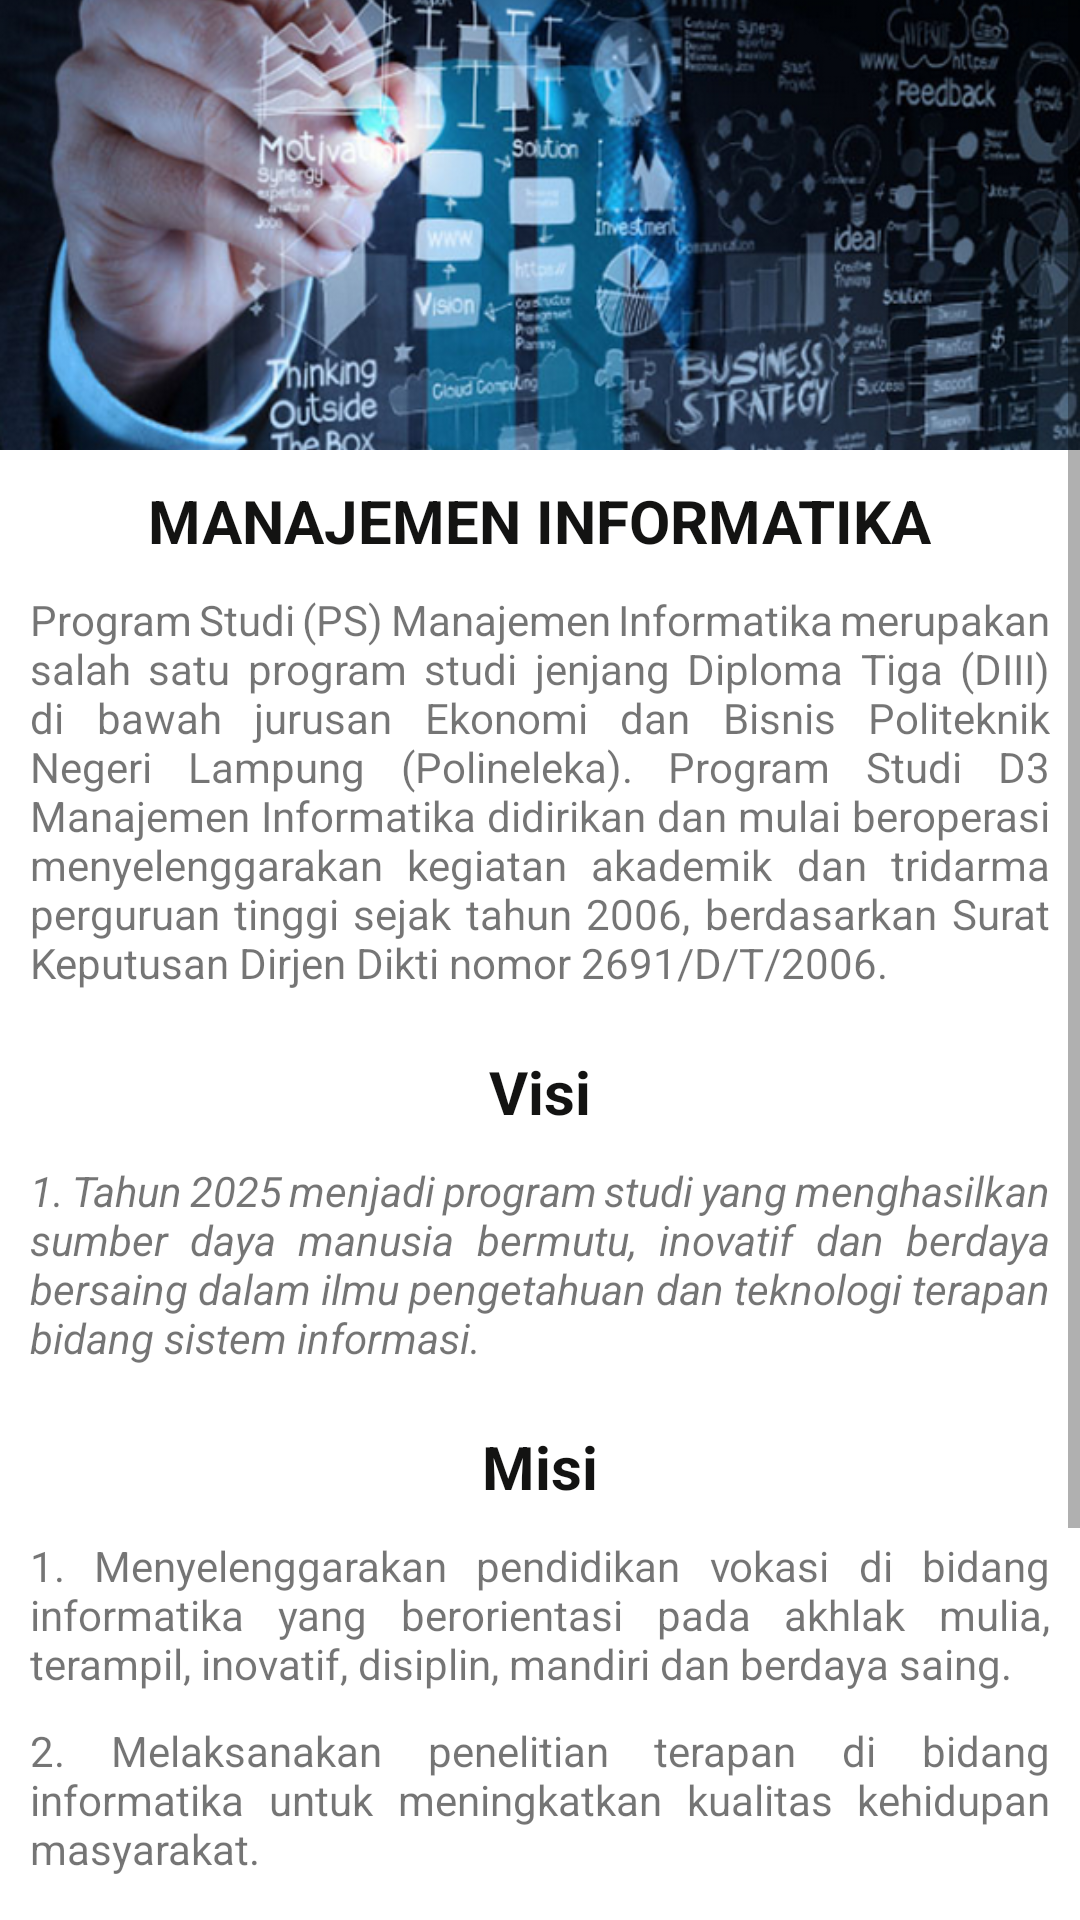

Reconstruct the res/layout file that produces this screen, plus the resources it refers to.
<!-- AndroidManifest.xml: application theme Theme.WonderfullPolinela -->
<!-- res/layout/activity_miactivity.xml -->
<?xml version="1.0" encoding="utf-8"?>
<ScrollView xmlns:android="http://schemas.android.com/apk/res/android"
    xmlns:app="http://schemas.android.com/apk/res-auto"
    xmlns:tools="http://schemas.android.com/tools"
    android:layout_width="match_parent"
    android:layout_height="match_parent"
    tools:context=".MIActivity">

    <RelativeLayout
        android:layout_width="match_parent"
        android:layout_height="match_parent">

        <ImageView
            android:id="@+id/iv_jur1"
            android:layout_width="match_parent"
            android:layout_height="150dp"
            android:scaleType="centerCrop"
            android:src="@drawable/manajemeninformatika" />

        <TextView
            android:layout_width="wrap_content"
            android:layout_height="wrap_content"
            android:layout_alignBottom="@+id/tv_jur1"
            android:layout_centerInParent="true"
            android:textAllCaps="true"
            android:textColor="#131312"
            android:textSize="20sp"
            android:textStyle="bold" />

        <TextView
            android:id="@+id/tv_jur1"
            android:layout_width="wrap_content"
            android:layout_height="wrap_content"
            android:layout_below="@+id/iv_jur1"
            android:layout_centerInParent="true"
            android:layout_marginStart="10dp"
            android:layout_marginTop="10dp"
            android:layout_marginEnd="10dp"
            android:layout_marginBottom="10dp"
            android:text="Manajemen Informatika"
            android:textAllCaps="true"
            android:textColor="#131312"
            android:textSize="20sp"
            android:textStyle="bold" />

        <TextView
            android:id="@+id/tv_descMI"
            android:layout_width="wrap_content"
            android:layout_height="wrap_content"
            android:layout_below="@+id/tv_jur1"
            android:layout_centerInParent="true"
            android:layout_marginStart="10dp"
            android:layout_marginTop="0dp"
            android:layout_marginEnd="10dp"
            android:layout_marginBottom="10dp"
            android:justificationMode="inter_word"
            android:text="@string/desMi" />

        <TextView
            android:id="@+id/tv_jur2"
            android:layout_width="wrap_content"
            android:layout_height="wrap_content"
            android:layout_below="@+id/tv_descMI"
            android:layout_centerInParent="true"
            android:layout_marginStart="10dp"
            android:layout_marginTop="10dp"
            android:layout_marginEnd="10dp"
            android:layout_marginBottom="10dp"
            android:text="Visi"
            android:textColor="#131312"
            android:textSize="20sp"
            android:textStyle="bold" />

        <TextView
            android:id="@+id/tv_visi"
            android:layout_width="wrap_content"
            android:layout_height="wrap_content"
            android:layout_below="@+id/tv_jur2"
            android:layout_centerInParent="true"
            android:layout_marginStart="10dp"
            android:layout_marginTop="0dp"
            android:layout_marginEnd="10dp"
            android:layout_marginBottom="10dp"
            android:justificationMode="inter_word"
            android:text="@string/visiMI1"
            android:textStyle="italic" />

        <TextView
            android:id="@+id/tv_jur3"
            android:layout_width="wrap_content"
            android:layout_height="wrap_content"
            android:layout_below="@+id/tv_visi"
            android:layout_centerInParent="true"
            android:layout_marginStart="10dp"
            android:layout_marginTop="10dp"
            android:layout_marginEnd="10dp"
            android:layout_marginBottom="10dp"
            android:text="Misi"
            android:textColor="#131312"
            android:textSize="20sp"
            android:textStyle="bold" />

        <TextView
            android:id="@+id/tv_misi1"
            android:layout_width="wrap_content"
            android:layout_height="wrap_content"
            android:layout_below="@+id/tv_jur3"
            android:layout_centerInParent="true"
            android:layout_marginStart="10dp"
            android:layout_marginTop="0dp"
            android:layout_marginEnd="10dp"
            android:layout_marginBottom="10dp"
            android:justificationMode="inter_word"
            android:text="@string/misiMI1" />

        <TextView
            android:id="@+id/tv_misi2"
            android:layout_width="wrap_content"
            android:layout_height="wrap_content"
            android:layout_below="@+id/tv_misi1"
            android:layout_centerInParent="true"
            android:layout_marginStart="10dp"
            android:layout_marginTop="0dp"
            android:layout_marginEnd="10dp"
            android:layout_marginBottom="10dp"
            android:justificationMode="inter_word"
            android:text="@string/misiMI2" />

        <TextView
            android:id="@+id/tv_misi3"
            android:layout_width="wrap_content"
            android:layout_height="wrap_content"
            android:layout_below="@+id/tv_misi2"
            android:layout_centerInParent="true"
            android:layout_marginStart="10dp"
            android:layout_marginTop="0dp"
            android:layout_marginEnd="10dp"
            android:layout_marginBottom="10dp"
            android:justificationMode="inter_word"
            android:text="@string/misiMI3" />

        <TextView
            android:id="@+id/tv_misi4"
            android:layout_width="wrap_content"
            android:layout_height="wrap_content"
            android:layout_below="@+id/tv_misi3"
            android:layout_centerInParent="true"
            android:layout_marginStart="10dp"
            android:layout_marginTop="0dp"
            android:layout_marginEnd="10dp"
            android:layout_marginBottom="10dp"
            android:justificationMode="inter_word"
            android:text="@string/misiMI4" />

        <TextView
            android:id="@+id/tv_misi5"
            android:layout_width="wrap_content"
            android:layout_height="wrap_content"
            android:layout_below="@+id/tv_misi4"
            android:layout_centerInParent="true"
            android:layout_marginStart="10dp"
            android:layout_marginTop="0dp"
            android:layout_marginEnd="10dp"
            android:layout_marginBottom="10dp"
            android:justificationMode="inter_word"
            android:text="@string/misiMI5" />
    </RelativeLayout>
</ScrollView>
<!-- resources referenced by this layout -->
<resources>
  <!-- drawable manajemeninformatika: png bitmap (drawable, 561855 bytes) -->
  <string name="desMi">Program Studi (PS) Manajemen Informatika merupakan salah satu program studi jenjang Diploma Tiga (DIII) di bawah jurusan Ekonomi dan Bisnis Politeknik Negeri Lampung (Polineleka). Program Studi D3 Manajemen Informatika didirikan dan mulai beroperasi menyelenggarakan kegiatan akademik dan tridarma perguruan tinggi sejak tahun 2006, berdasarkan Surat Keputusan Dirjen Dikti nomor 2691/D/T/2006. </string>
  <string name="misiMI1">1. Menyelenggarakan pendidikan vokasi di bidang informatika yang berorientasi pada akhlak mulia, terampil, inovatif, disiplin, mandiri dan berdaya saing.</string>
  <string name="misiMI2">2. Melaksanakan penelitian terapan di bidang informatika untuk meningkatkan kualitas kehidupan masyarakat.</string>
  <string name="misiMI3">3. Melaksanakan pengabdian kepada masyarakat atas dasar tanggung jawab sosial demi kepentingan masyarakat.</string>
  <string name="misiMI4">4. Menjalin kerja sama berkelanjutan dengan pemangku kepentingan dalam rangka peningkatan kualitas tridharma perguruan tinggi.</string>
  <string name="misiMI5">5. Mengembangkan tata kelola organisasi yang sehat dengan manajemen transparan.</string>
      //Perjalanan Wisata//
  <string name="visiMI1">1. Tahun 2025 menjadi program studi yang menghasilkan sumber daya manusia bermutu, inovatif dan berdaya bersaing dalam ilmu pengetahuan dan teknologi terapan bidang sistem informasi.</string>
  <style name="Theme.WonderfullPolinela" parent="Theme.MaterialComponents.DayNight.DarkActionBar">
          
          <item name="colorPrimary">@color/purple_500</item>
          <item name="colorPrimaryVariant">@color/purple_700</item>
          <item name="colorOnPrimary">@color/white</item>
          
          <item name="colorSecondary">@color/teal_200</item>
          <item name="colorSecondaryVariant">@color/teal_700</item>
          <item name="colorOnSecondary">@color/black</item>
          
          <item name="android:statusBarColor" tools:targetApi="l">?attr/colorPrimaryVariant</item>
          
      </style>
  <color name="purple_500">#FF6200EE</color>
  <color name="purple_700">#FF3700B3</color>
  <color name="white">#FFFFFFFF</color>
  <color name="teal_200">#FF03DAC5</color>
  <color name="teal_700">#FF018786</color>
  <color name="black">#FF000000</color>
</resources>
